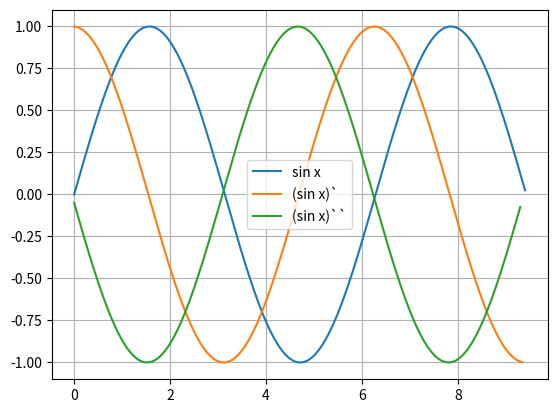

The script that saved this image:
#!/usr/bin/python
# -*- coding: utf-8 -*-
#print formāti
# http://www.cplusplus.com/refrence/cstdio/printf
import numpy as np
import matplotlib.pyplot as plt

def mans_sinuss(x):
    k = 0
    a = (-1)**0*x**1/(1)
    S = a
    while k < 500:
        k = k + 1
        R = (-1)*x*x/((2*k)*(2*k+1))
        a = a * R
        S = S + a   
    return S

a = 0
b = 3 * np.pi
x = np.arange(a,b,0.05)
y = mans_sinuss(x)
plt.plot(x,y,label = u'sin x')
plt.grid()
#plt.show()

n = len(x)
y_prim = []
for i in range(n-1):
    #print i, x[i], y[i]
    delta_y = y[i+1] - y[i]
    delta_x = x[i+1] - x[i]
    #y_prim = delta_y/delta_x
    #print y_prim
    y_prim.append(delta_y/delta_x)
    
plt.plot(x[:n-1],y_prim,label = u'(sin x)`')
#plt.show()

y_primprim = []
for i in range(n-2):
    delta_y_prim = y_prim[i+1] - y_prim[i]
    y_primprim.append(delta_y_prim/delta_x)

plt.plot(x[:n-2],y_primprim,label = u'(sin x)``')
#plt.show()

plt.legend()
plt.show()

